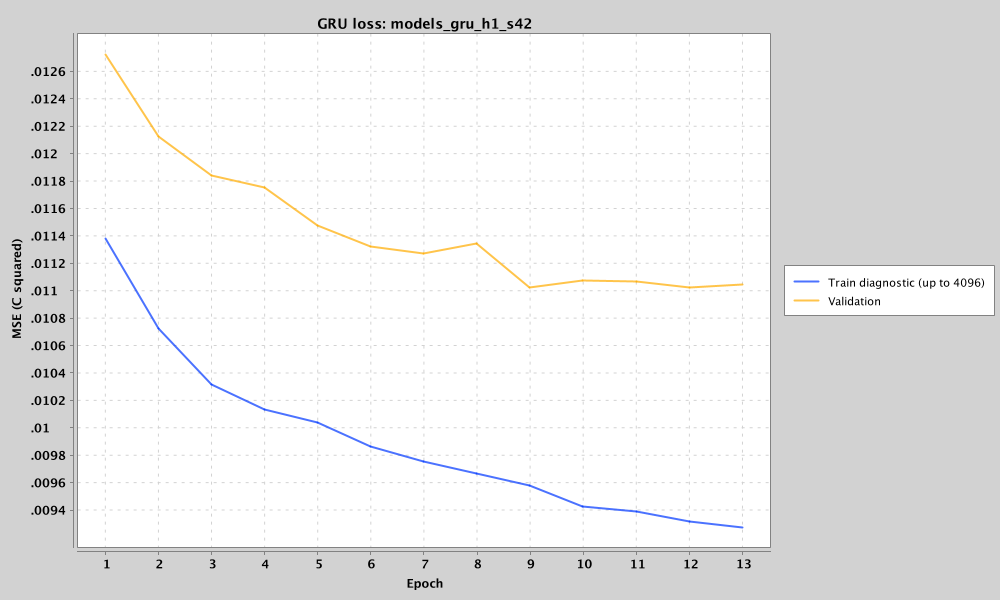

The table this chart was drawn from, first rows:
epoch, train_mae_c, train_mse_c2, validation_mae_c, validation_mse_c2
1, 0.06461, 0.01138, 0.06591, 0.01273
2, 0.06248, 0.01073, 0.06352, 0.01213
3, 0.06076, 0.01032, 0.06216, 0.01185
4, 0.06088, 0.01014, 0.0622, 0.01176
5, 0.05998, 0.01004, 0.06143, 0.01148
6, 0.06001, 0.009864, 0.06142, 0.01132
7, 0.05887, 0.009756, 0.06013, 0.01128
8, 0.05852, 0.009669, 0.06061, 0.01135
9, 0.05845, 0.009582, 0.05966, 0.01103
10, 0.05792, 0.009431, 0.05975, 0.01108
11, 0.05847, 0.009391, 0.06043, 0.01107
12, 0.05796, 0.009316, 0.05968, 0.01103
13, 0.05848, 0.009277, 0.06076, 0.01105
